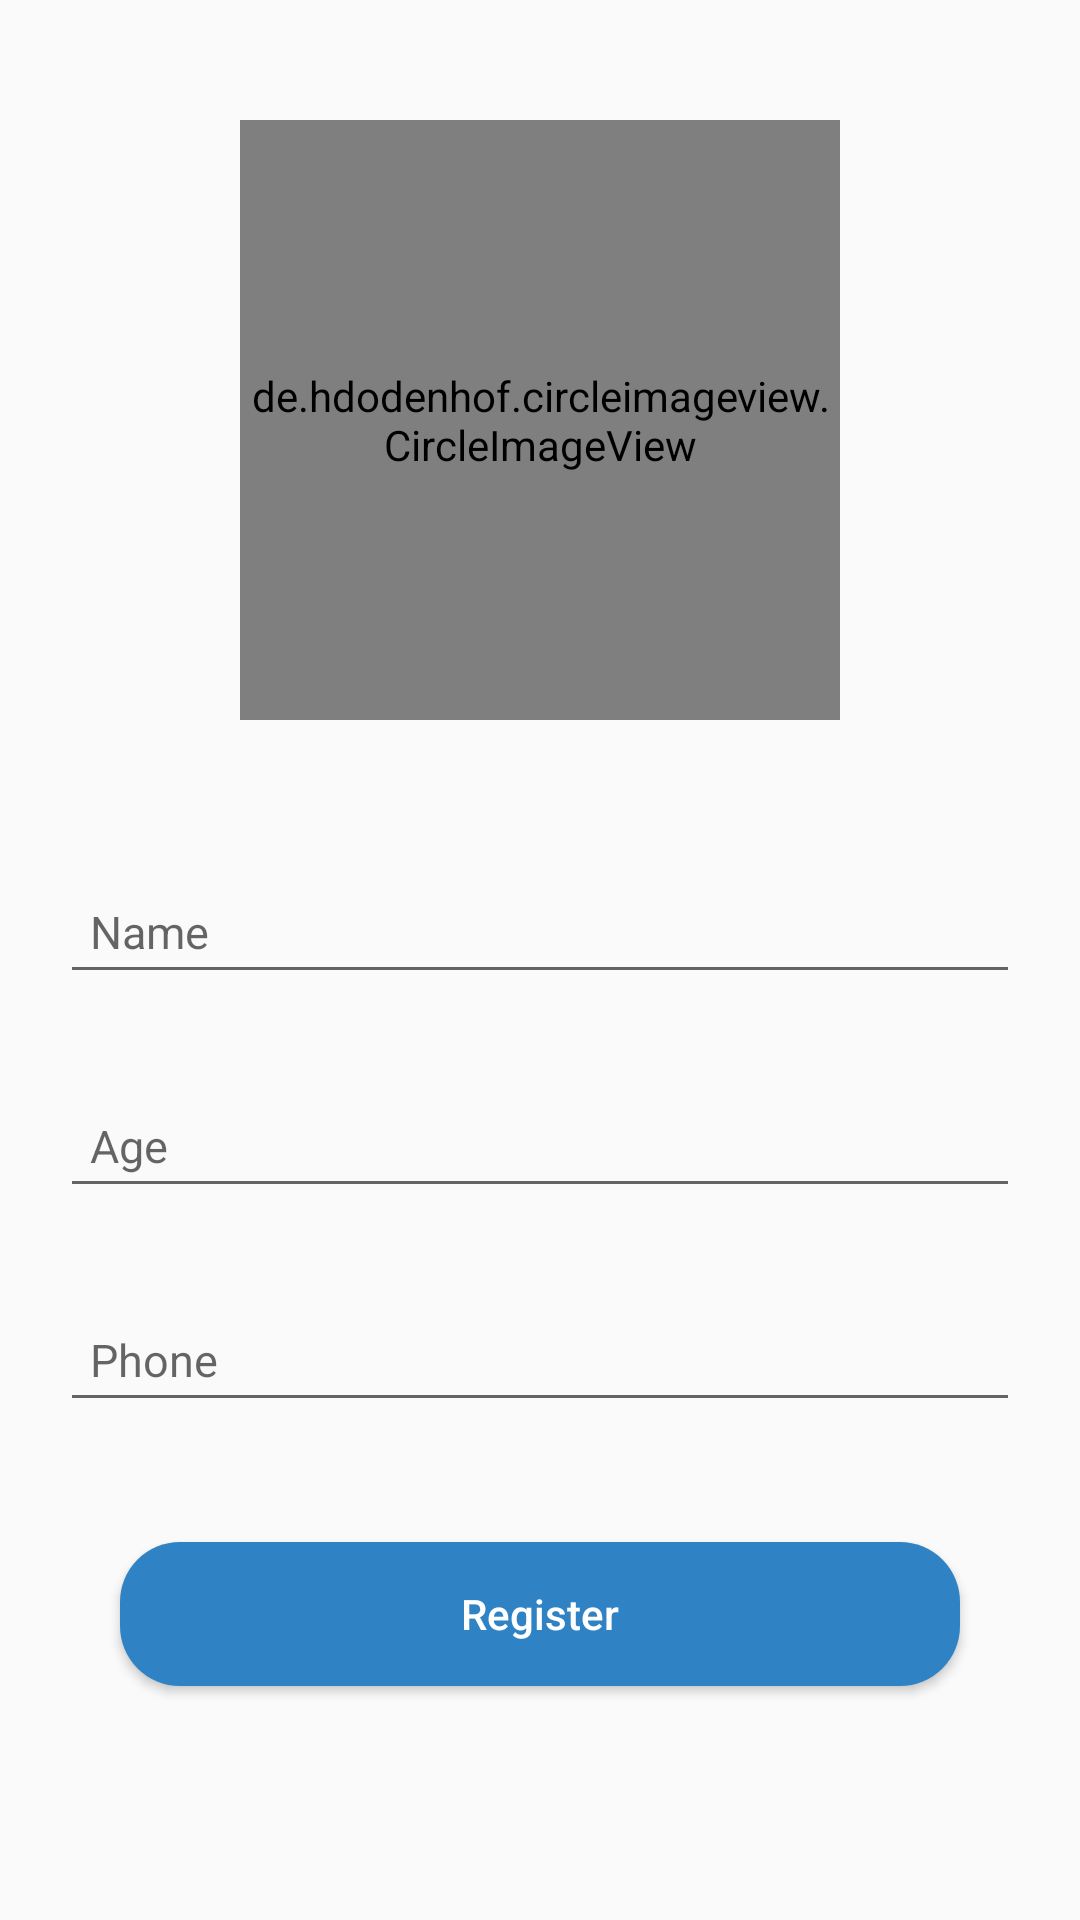

Here is an Android app screen rendered from its layout file. Give the layout XML and the strings, colors and styles it references.
<!-- AndroidManifest.xml: activity theme FullScreen -->
<!-- res/layout/activity_user_register.xml -->
<?xml version="1.0" encoding="utf-8"?>
<RelativeLayout
    xmlns:android="http://schemas.android.com/apk/res/android"
    xmlns:app="http://schemas.android.com/apk/res-auto"
    xmlns:tools="http://schemas.android.com/tools"
    android:layout_width="match_parent"
    android:layout_height="match_parent"
    tools:context=".profile.UserRegisterActivity">


    <de.hdodenhof.circleimageview.CircleImageView
        android:id="@+id/profile_image"
        android:layout_width="200dp"
        android:layout_height="200dp"
        android:layout_centerHorizontal="true"
        android:layout_marginTop="40dp"
        app:civ_border_width="3dp"
        app:civ_border_color="#2F83C5"
        android:src="@drawable/profile_icon"
        />

    <LinearLayout
        android:id="@+id/register_details_layout"
        android:layout_below="@+id/profile_image"
        android:layout_width="match_parent"
        android:layout_height="wrap_content"
        android:orientation="vertical"
        >

        <com.google.android.material.textfield.TextInputLayout
            android:id="@+id/register_name_layout"
            android:layout_width="match_parent"
            android:layout_marginLeft="20dp"
            android:layout_marginRight="20dp"
            android:layout_marginTop="40dp"
            android:layout_height="wrap_content">

            <EditText
                android:id="@+id/register_name_text"
                android:layout_width="match_parent"
                android:layout_height="wrap_content"
                android:inputType="text"
                android:textSize="15sp"
                android:textColorHint="@android:color/black"
                android:textColor="@android:color/black"
                android:padding="10dp"
                android:hint="Name"
                />

        </com.google.android.material.textfield.TextInputLayout>



        <com.google.android.material.textfield.TextInputLayout
            android:id="@+id/register_age_layout"
            android:layout_width="match_parent"
            android:layout_marginLeft="20dp"
            android:layout_marginRight="20dp"
            android:layout_marginTop="20dp"
            android:layout_height="wrap_content">

            <EditText
                android:id="@+id/register_age_text"
                android:layout_width="match_parent"
                android:layout_height="wrap_content"
                android:inputType="number"
                android:textSize="15sp"
                android:textColorHint="@android:color/black"
                android:textColor="@android:color/black"
                android:padding="10dp"
                android:hint="Age"
                />

        </com.google.android.material.textfield.TextInputLayout>

        <com.google.android.material.textfield.TextInputLayout
            android:id="@+id/register_number_layout"
            android:layout_width="match_parent"
            android:layout_marginLeft="20dp"
            android:layout_marginRight="20dp"
            android:layout_marginTop="20dp"
            android:layout_height="wrap_content">

            <EditText
                android:id="@+id/register_number_text"
                android:layout_width="match_parent"
                android:layout_height="wrap_content"
                android:inputType="number"
                android:textSize="15sp"
                android:textColorHint="@android:color/black"
                android:textColor="@android:color/black"
                android:padding="10dp"
                android:hint="Phone"
                />

        </com.google.android.material.textfield.TextInputLayout>


    </LinearLayout>

    <Button
        android:id="@+id/register_button"
        android:layout_width="match_parent"
        android:layout_height="wrap_content"
        android:layout_below="@+id/register_details_layout"
        android:text="Register"
        android:textAllCaps="false"
        android:background="@drawable/round_button_background"
        android:textColor="@android:color/white"
        android:layout_margin="40dp"
        />




</RelativeLayout>
<!-- resources referenced by this layout -->
<resources>
  <!-- drawable profile_icon (drawable) -->
  <vector android:height="100dp" android:tint="#2F83C5"
      android:viewportHeight="24.0" android:viewportWidth="24.0"
      android:width="100dp" xmlns:android="http://schemas.android.com/apk/res/android">
      <path android:fillColor="#FF000000" android:pathData="M12,12c2.21,0 4,-1.79 4,-4s-1.79,-4 -4,-4 -4,1.79 -4,4 1.79,4 4,4zM12,14c-2.67,0 -8,1.34 -8,4v2h16v-2c0,-2.66 -5.33,-4 -8,-4z"/>
  </vector>
  <!-- drawable round_button_background (drawable) -->
  <?xml version="1.0" encoding="utf-8"?>
  <shape xmlns:android="http://schemas.android.com/apk/res/android"
      android:shape="rectangle" android:padding="10dp">
      
      <solid android:color="#2F83C5"/>
      <corners android:radius="20dp"/>
  </shape>
  <style name="FullScreen" parent="Theme.AppCompat.Light.NoActionBar">
          
          <item name="colorPrimary">@color/colorPrimary</item>
          <item name="colorPrimaryDark">@color/colorPrimaryDark</item>
          <item name="colorAccent">@color/colorAccent</item>
      </style>
  <color name="colorPrimary">#6200EE</color>
  <color name="colorPrimaryDark">#3700B3</color>
  <color name="colorAccent">#000000</color>
</resources>
